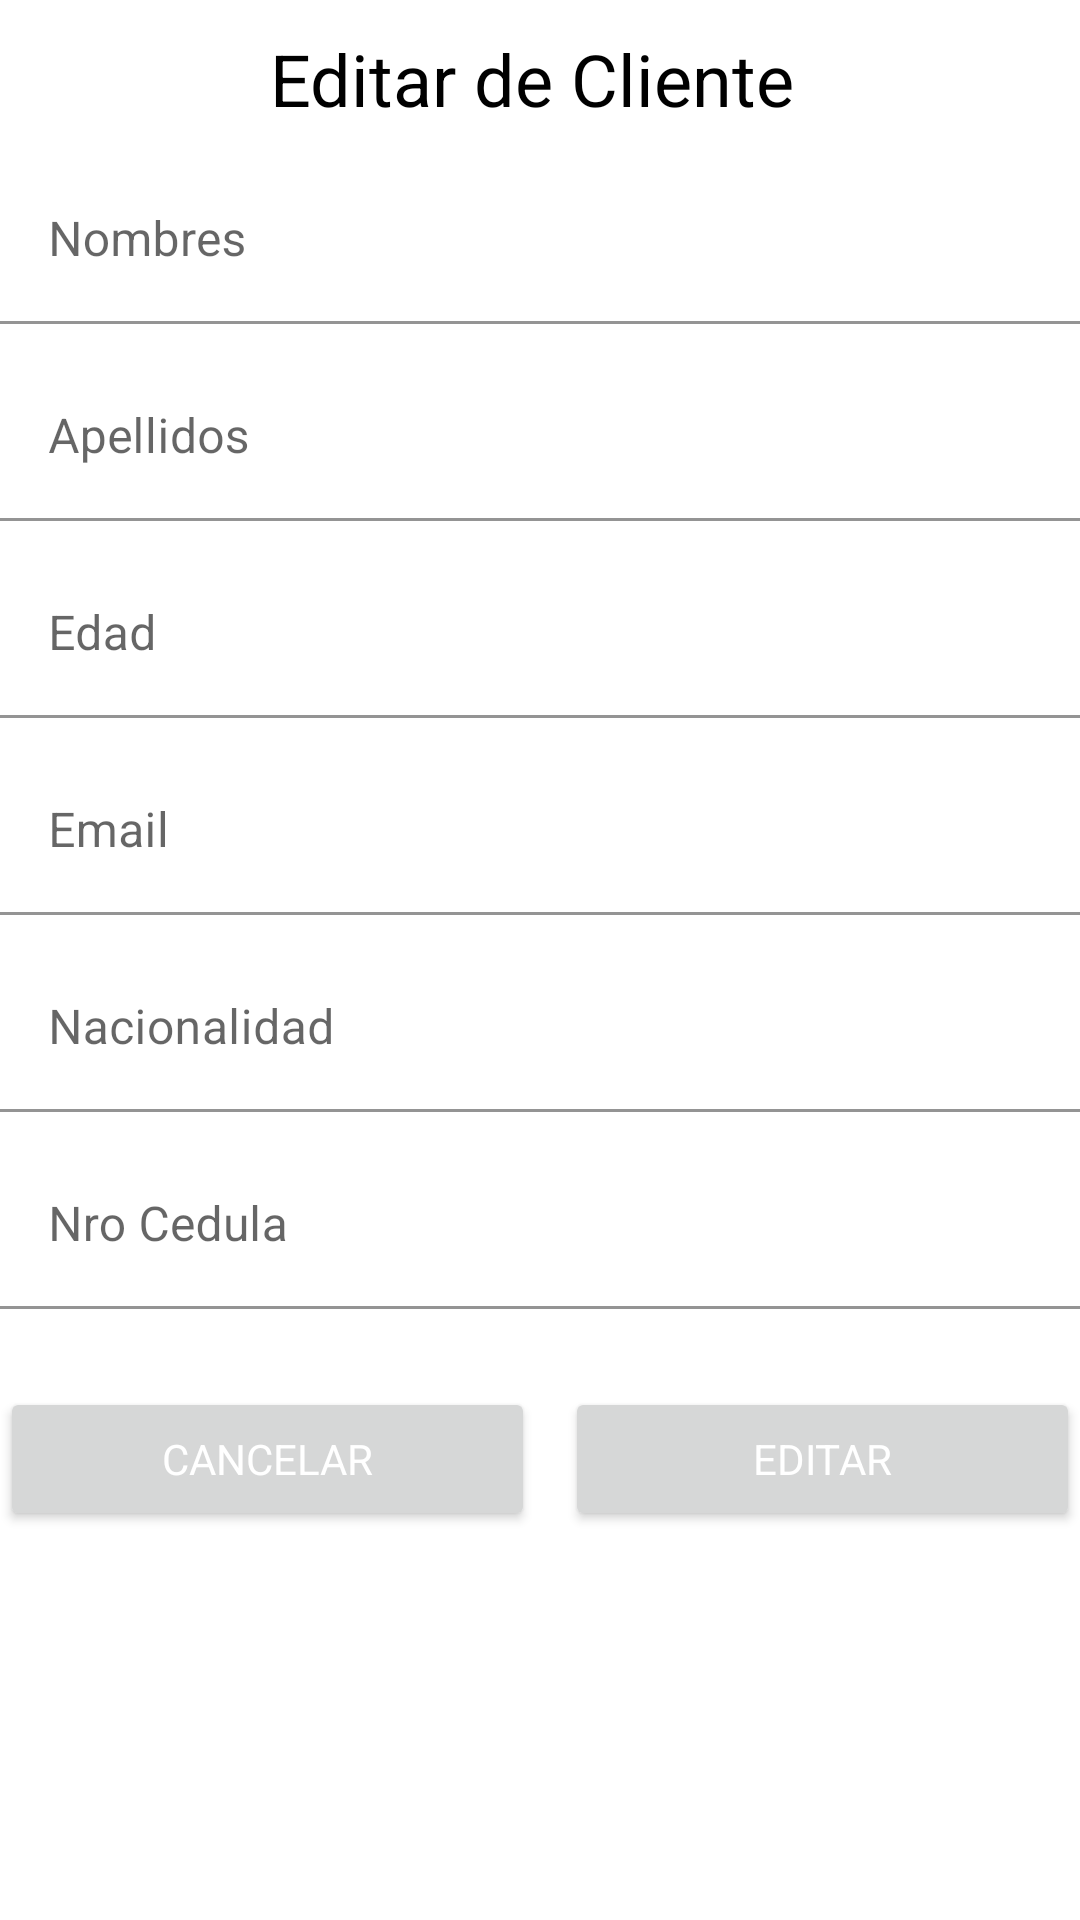

Android layout source for this screen:
<!-- AndroidManifest.xml: application theme Theme.Sion -->
<!-- res/layout/content_edit.xml -->
<?xml version="1.0" encoding="utf-8"?>
<RelativeLayout xmlns:android="http://schemas.android.com/apk/res/android"
    xmlns:app="http://schemas.android.com/apk/res-auto"
    xmlns:tools="http://schemas.android.com/tools"
    android:layout_width="match_parent"
    android:layout_height="wrap_content"
    android:background="@android:color/white"
    android:layout_margin="20dp"
    android:soundEffectsEnabled="true"
    tools:context=".Save">

    <ScrollView
        android:id="@+id/log"
        android:layout_width="match_parent"
        android:layout_height="match_parent"

        android:fillViewport="true">


        <LinearLayout
            android:id="@+id/email_login_form"
            android:layout_width="match_parent"
            android:layout_height="wrap_content"
            android:focusableInTouchMode="true"
            android:orientation="vertical">

            <TextView

                android:layout_width="match_parent"
                android:layout_height="wrap_content"
                android:layout_marginTop="10dp"
                android:layout_marginRight="5dp"

                android:focusable="auto"
                android:fontFamily="sans-serif"
                android:gravity="center"

                android:paddingBottom="10dp"

                android:text="Editar de Cliente"
                android:textColor="@android:color/black"
                android:textSize="24sp" />


            <com.google.android.material.textfield.TextInputLayout
                android:layout_width="match_parent"
                android:layout_height="wrap_content">

                <EditText
                    android:id="@+id/name"
                    android:layout_width="match_parent"
                    android:layout_height="wrap_content"
                    android:layout_marginBottom="10dp"
                    android:background="#FFFFFF"
                    android:cursorVisible="true"
                    android:hint="Nombres"
                    android:inputType="text"
                    android:maxLines="1" />

            </com.google.android.material.textfield.TextInputLayout>

            <com.google.android.material.textfield.TextInputLayout
                android:layout_width="match_parent"
                android:layout_height="wrap_content">

                <EditText
                    android:id="@+id/last_name"
                    android:layout_width="match_parent"
                    android:layout_height="wrap_content"
                    android:layout_marginBottom="10dp"
                    android:background="#FFFFFF"
                    android:hint="Apellidos"
                    android:imeActionId="6"
                    android:imeActionLabel="@string/action_sign_in_short"
                    android:imeOptions="actionUnspecified"
                    android:inputType="text"
                    android:maxLines="1" />

            </com.google.android.material.textfield.TextInputLayout>

            <com.google.android.material.textfield.TextInputLayout
                android:layout_width="match_parent"
                android:layout_height="wrap_content">

                <EditText
                    android:id="@+id/age"
                    android:layout_width="match_parent"
                    android:layout_height="wrap_content"
                    android:layout_marginBottom="10dp"
                    android:background="#FFFFFF"
                    android:hint="Edad"
                    android:imeActionId="6"
                    android:imeActionLabel="@string/action_sign_in_short"
                    android:imeOptions="actionUnspecified"
                    android:inputType="number"
                    android:maxLines="1" />

            </com.google.android.material.textfield.TextInputLayout>

            <com.google.android.material.textfield.TextInputLayout
                android:layout_width="match_parent"
                android:layout_height="wrap_content">

                <EditText
                    android:id="@+id/mail"
                    android:layout_width="match_parent"
                    android:layout_height="wrap_content"
                    android:layout_marginBottom="10dp"
                    android:background="#FFFFFF"
                    android:hint="Email"
                    android:imeActionId="6"
                    android:imeActionLabel="@string/action_sign_in_short"
                    android:imeOptions="actionUnspecified"
                    android:inputType="text"
                    android:maxLines="1" />

            </com.google.android.material.textfield.TextInputLayout>

            <com.google.android.material.textfield.TextInputLayout
                android:layout_width="match_parent"
                android:layout_height="wrap_content">

                <EditText
                    android:id="@+id/nat"
                    android:layout_width="match_parent"
                    android:layout_height="wrap_content"
                    android:layout_marginBottom="10dp"
                    android:background="#FFFFFF"
                    android:hint="Nacionalidad"
                    android:imeActionId="6"
                    android:imeActionLabel="@string/action_sign_in_short"
                    android:imeOptions="actionUnspecified"
                    android:inputType="text"
                    android:maxLines="1" />

            </com.google.android.material.textfield.TextInputLayout>

            <com.google.android.material.textfield.TextInputLayout
                android:layout_width="match_parent"
                android:layout_height="wrap_content">

                <EditText
                    android:id="@+id/ced"
                    android:layout_width="match_parent"
                    android:layout_height="wrap_content"
                    android:layout_marginBottom="10dp"
                    android:background="#FFFFFF"
                    android:hint="Nro Cedula"
                    android:imeActionId="6"
                    android:imeActionLabel="@string/action_sign_in_short"
                    android:imeOptions="actionUnspecified"
                    android:inputType="number"
                    android:maxLines="1" />

            </com.google.android.material.textfield.TextInputLayout>

            <LinearLayout
                android:layout_width="match_parent"
                android:layout_height="match_parent"
                android:orientation="horizontal">

                <Button
                    android:id="@+id/cancel"
                    style="?android:textAppearanceSmall"
                    android:layout_width="wrap_content"
                    android:layout_height="wrap_content"
                    android:layout_marginTop="16dp"
                    android:layout_weight="1"
                    android:layout_marginRight="5dp"
                    android:text="Cancelar"
                    android:textColor="#FFF" />

                <Button
                    android:id="@+id/save_us"
                    style="?android:textAppearanceSmall"
                    android:layout_width="wrap_content"
                    android:layout_height="wrap_content"
                    android:layout_marginLeft="5dp"
                    android:layout_marginTop="16dp"
                    android:layout_weight="1"

                    android:onClick="EditCustomer"
                    android:text="Editar"
                    android:textColor="#FFF" />

            </LinearLayout>

        </LinearLayout>
    </ScrollView>
</RelativeLayout>
<!-- resources referenced by this layout -->
<resources>
  <string name="action_sign_in_short">Sign in</string>
  <style name="Theme.Sion" parent="Theme.MaterialComponents.DayNight.DarkActionBar">
          
          <item name="colorPrimary">@color/purple_500</item>
          <item name="colorPrimaryVariant">@color/purple_700</item>
          <item name="colorOnPrimary">@color/white</item>
          
          <item name="colorSecondary">@color/teal_200</item>
          <item name="colorSecondaryVariant">@color/teal_700</item>
          <item name="colorOnSecondary">@color/black</item>
          
          <item name="android:statusBarColor" tools:targetApi="l">?attr/colorPrimaryVariant</item>
          
      </style>
  <color name="purple_500">#3A467D</color>
  <color name="purple_700">#24326F</color>
  <color name="white">#FFFFFFFF</color>
  <color name="teal_200">#3A467D</color>
  <color name="teal_700">#FF018786</color>
  <color name="black">#FF000000</color>
</resources>
